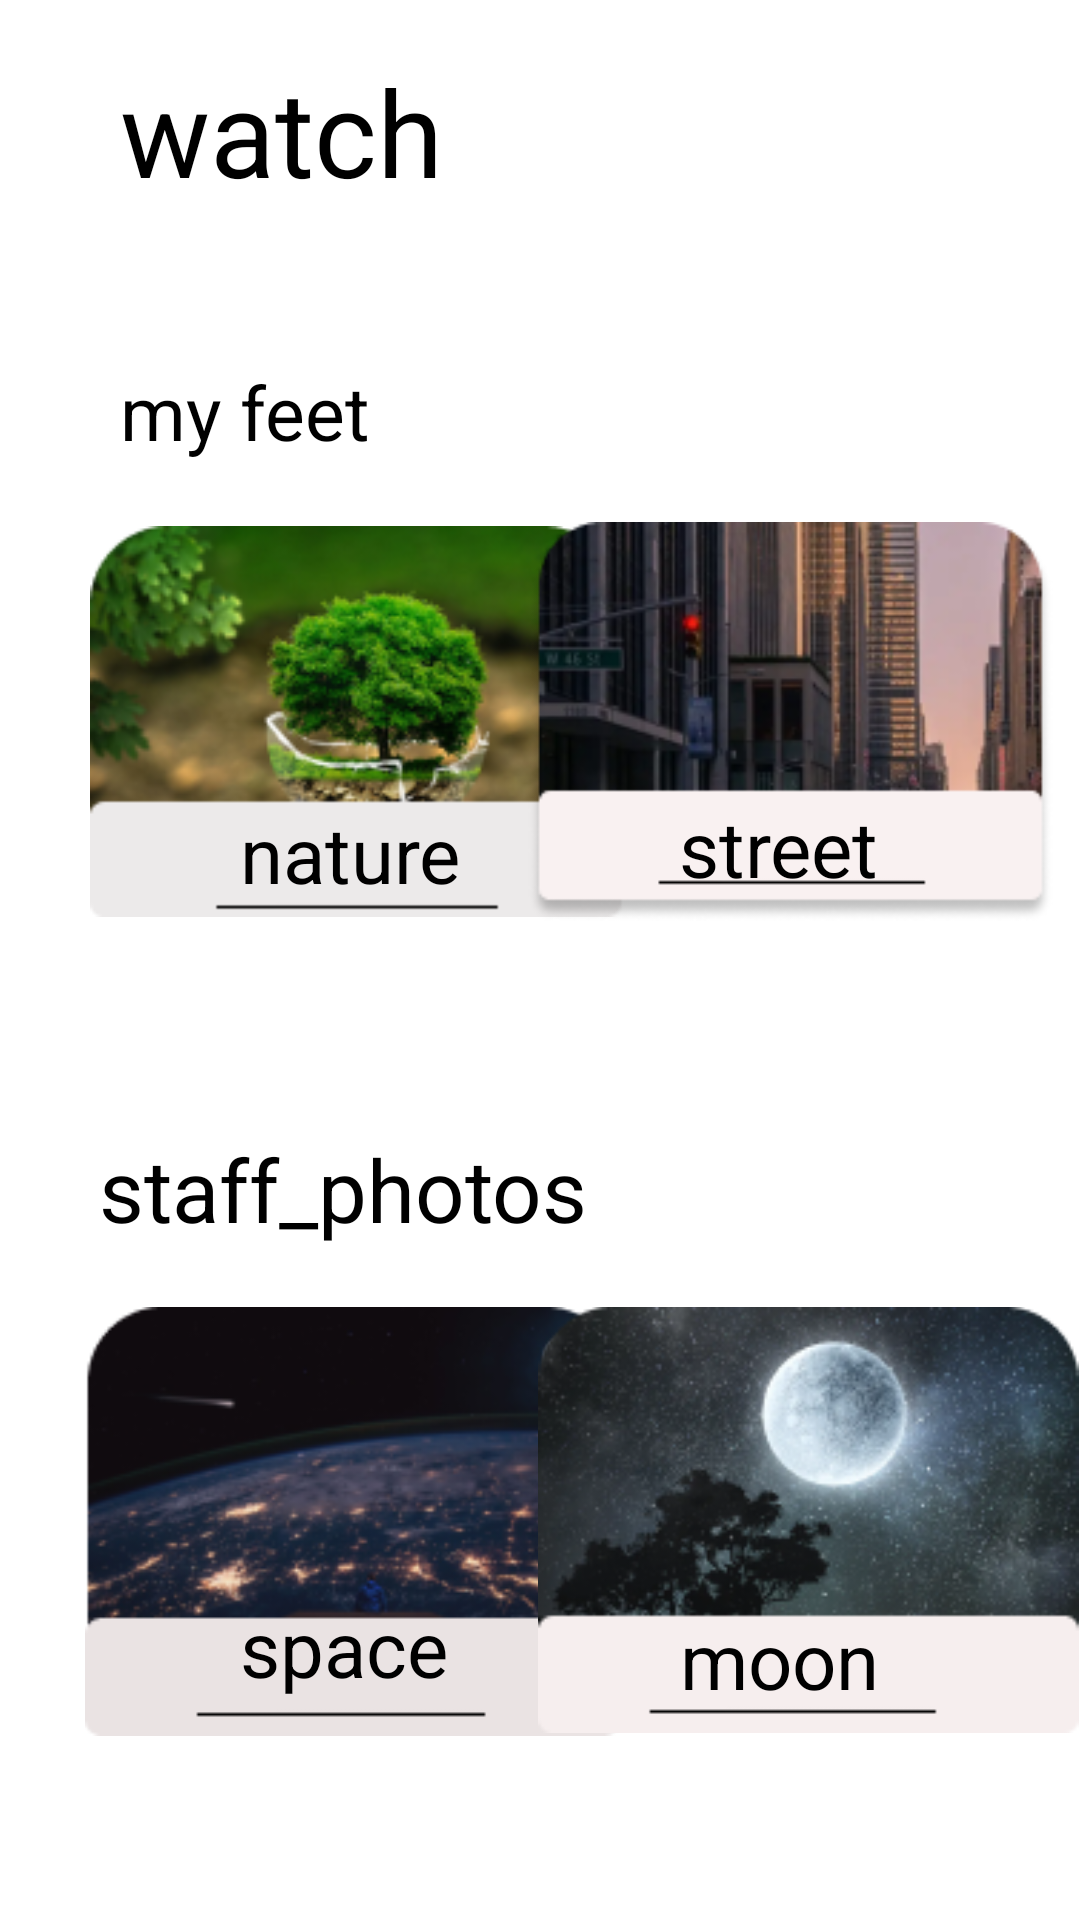

Produce the Android XML layout that renders to this screen, including the resource entries it uses.
<!-- AndroidManifest.xml: application theme Theme.FirstProjectUmarDHT219 -->
<!-- res/layout/activity_main5.xml -->
<?xml version="1.0" encoding="utf-8"?>
<androidx.constraintlayout.motion.widget.MotionLayout xmlns:android="http://schemas.android.com/apk/res/android"
    xmlns:app="http://schemas.android.com/apk/res-auto"
    xmlns:tools="http://schemas.android.com/tools"
    android:layout_width="match_parent"
    android:layout_height="match_parent"
    app:layoutDescription="@xml/activity_main5_scene"
    tools:context=".MainActivity5">

    <TextView
        android:id="@+id/textView6"
        android:layout_width="wrap_content"
        android:layout_height="wrap_content"
        android:layout_marginStart="40sp"
        android:layout_marginTop="17sp"
        android:text="@string/watch"
        android:textColor="@color/black"
        android:textSize="40sp"
        app:layout_constraintStart_toStartOf="parent"
        app:layout_constraintTop_toTopOf="parent" />

    <TextView
        android:id="@+id/textView7"
        android:layout_width="wrap_content"
        android:layout_height="wrap_content"
        android:layout_marginStart="40sp"
        android:layout_marginTop="50sp"
        android:text="@string/my_feet"
        android:textColor="@color/black"
        android:textSize="25sp"
        app:layout_constraintStart_toStartOf="parent"
        app:layout_constraintTop_toBottomOf="@+id/textView6" />


    <ImageView
        android:id="@+id/imageView10"
        android:layout_width="179dp"
        android:layout_height="133dp"
        android:layout_marginStart="30sp"
        android:layout_marginTop="20sp"
        android:contentDescription="@string/nature"
        app:layout_constraintStart_toStartOf="parent"
        app:layout_constraintTop_toBottomOf="@+id/textView7"
        app:srcCompat="@drawable/component_22__1_" />

    <ImageView
        android:id="@+id/imageView11"
        android:layout_width="193dp"
        android:layout_height="133dp"
        android:layout_marginTop="20sp"
        android:contentDescription="@string/street"
        app:layout_constraintEnd_toEndOf="parent"
        app:layout_constraintTop_toBottomOf="@+id/textView7"
        app:srcCompat="@drawable/component_16" />

    <TextView
        android:id="@+id/textView8"
        android:layout_width="wrap_content"
        android:layout_height="wrap_content"
        android:layout_marginStart="33sp"
        android:layout_marginTop="70sp"
        android:text="@string/staff"
        android:textColor="@color/black"
        android:textSize="29sp"
        app:layout_constraintStart_toStartOf="parent"
        app:layout_constraintTop_toBottomOf="@+id/imageView10" />

    <ImageView
        android:id="@+id/imageView13"
        android:layout_width="183dp"
        android:layout_height="143dp"
        android:layout_marginStart="27sp"
        android:layout_marginTop="20sp"
        android:contentDescription="@string/space"
        app:layout_constraintStart_toStartOf="parent"
        app:layout_constraintTop_toBottomOf="@+id/textView8"
        app:srcCompat="@drawable/component_18" />


    <ImageView
        android:id="@+id/imageView12"
        android:layout_width="181dp"
        android:layout_height="142dp"
        android:layout_marginTop="20sp"
        android:contentDescription="@string/moon"
        app:layout_constraintEnd_toEndOf="parent"
        app:layout_constraintTop_toBottomOf="@+id/textView8"
        app:srcCompat="@drawable/component_17" />

    <TextView
        android:id="@+id/SS_ss"
        android:layout_width="wrap_content"
        android:layout_height="wrap_content"
        android:layout_marginStart="80sp"
        android:layout_marginTop="93sp"
        android:text="@string/nature"
        android:textColor="@color/black"
        android:textSize="26sp"
        app:layout_constraintStart_toStartOf="parent"
        app:layout_constraintTop_toTopOf="@+id/imageView10" />

    <TextView
        android:id="@+id/street"
        android:layout_width="wrap_content"
        android:layout_height="wrap_content"
        android:layout_marginTop="91sp"
        android:layout_marginEnd="67sp"
        android:text="@string/street"
        android:textColor="@color/black"
        android:textSize="26sp"
        app:layout_constraintEnd_toEndOf="parent"
        app:layout_constraintTop_toTopOf="@+id/imageView11" />

    <TextView
        android:id="@+id/textView22"
        android:layout_width="wrap_content"
        android:layout_height="wrap_content"
        android:layout_marginTop="100sp"
        android:layout_marginEnd="67sp"
        android:text="@string/moon"
        android:textColor="@color/black"
        android:textSize="26sp"
        app:layout_constraintEnd_toEndOf="parent"
        app:layout_constraintTop_toTopOf="@+id/imageView12" />

    <TextView
        android:id="@+id/textView23"
        android:layout_width="wrap_content"
        android:layout_height="wrap_content"
        android:layout_marginStart="80sp"
        android:layout_marginTop="96sp"
        android:text="@string/space"
        android:textColor="@color/black"
        android:textSize="26sp"
        app:layout_constraintStart_toStartOf="parent"
        app:layout_constraintTop_toTopOf="@+id/imageView13" />
</androidx.constraintlayout.motion.widget.MotionLayout>
<!-- resources referenced by this layout -->
<resources>
  <color name="black">#FF000000</color>
  <!-- drawable component_16: png bitmap (drawable, 37529 bytes) -->
  <!-- drawable component_17: png bitmap (drawable, 40682 bytes) -->
  <!-- drawable component_18: png bitmap (drawable, 31535 bytes) -->
  <!-- drawable component_22__1_: png bitmap (drawable, 39529 bytes) -->
  <string name="moon">moon</string>
  <string name="my_feet">my feet</string>
  <string name="nature">nature</string>
  <string name="space">space</string>
  <string name="staff">staff_photos</string>
  <string name="street">street</string>
  <string name="watch">watch</string>
  <style name="Theme.FirstProjectUmarDHT219" parent="Theme.MaterialComponents.DayNight.DarkActionBar">
          
          <item name="colorPrimary">@color/purple_500</item>
          <item name="colorPrimaryVariant">@color/purple_700</item>
          <item name="colorOnPrimary">@color/white</item>
          
          <item name="colorSecondary">@color/teal_200</item>
          <item name="colorOnSecondary">@color/black</item>
          
          <item name="android:statusBarColor" tools:targetApi="l">?attr/colorPrimaryVariant</item>
          
      </style>
  <color name="purple_500">#FF6200EE</color>
  <color name="purple_700">#FF3700B3</color>
  <color name="white">#FFFFFFFF</color>
  <color name="teal_200">#FF03DAC5</color>
</resources>
